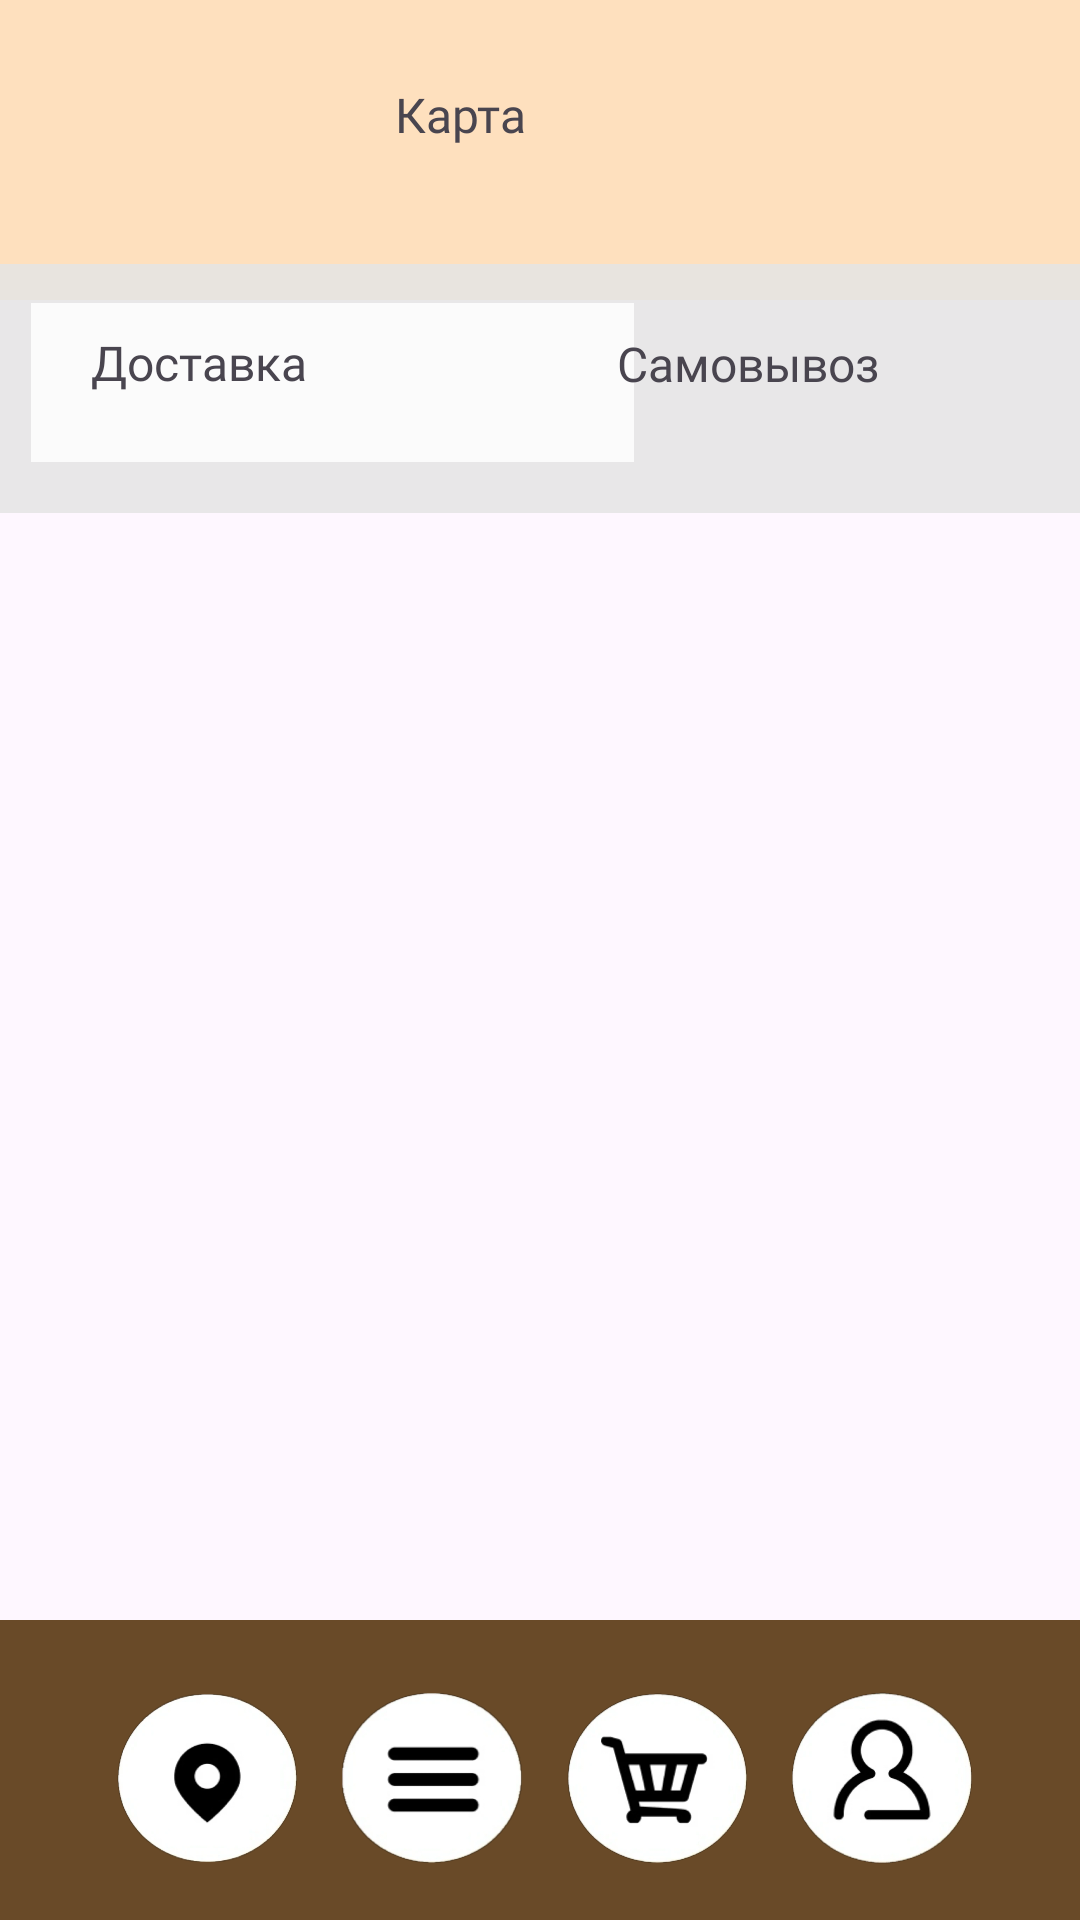

Here is an Android app screen rendered from its layout file. Give the layout XML and the strings, colors and styles it references.
<!-- AndroidManifest.xml: application theme Theme.Cafe -->
<!-- res/layout/activity_location.xml -->
<?xml version="1.0" encoding="utf-8"?>
<androidx.constraintlayout.widget.ConstraintLayout xmlns:android="http://schemas.android.com/apk/res/android"
    xmlns:app="http://schemas.android.com/apk/res-auto"
    xmlns:tools="http://schemas.android.com/tools"
    android:id="@+id/main"
    android:layout_width="match_parent"
    android:layout_height="match_parent"
    tools:context=".Location">

    <ImageView
        android:id="@+id/blackSquare1"
        style="@style/Style_image_1"
        android:layout_width="450dp"
        android:layout_height="@dimen/size_100"
        android:background="@color/color2"
        app:layout_constraintHorizontal_bias="0.512"
        app:layout_constraintVertical_bias="0.0" />

    <ImageView
        android:id="@+id/greySquare1"
        style="@style/Style_image_1"
        android:layout_width="423dp"
        android:layout_height="83dp"
        android:background="@color/color3"
        app:layout_constraintHorizontal_bias="0.487"
        app:layout_constraintVertical_bias="0.158" />

    <ImageView
        android:id="@+id/whiteSquare1"
        style="@style/Style_image_1"
        android:layout_width="201dp"
        android:layout_height="53dp"
        android:background="@color/white"
        app:layout_constraintHorizontal_bias="0.066"
        app:layout_constraintVertical_bias="0.172" />

    <TextView
    android:id="@+id/textView_lk"
    style="@style/Style_text_1"
    android:layout_width="69dp"
    android:layout_height="35dp"
    android:text="@string/title_karta"
    android:textSize="@dimen/size_16"
    app:layout_constraintHorizontal_bias="0.53"
    app:layout_constraintVertical_bias="0.045" />

    <TextView
        android:id="@+id/textView_dos"
        style="@style/Style_text_1"
        android:layout_width="104dp"
        android:layout_height="32dp"
        android:text="@string/title_dos"
        android:textSize="@dimen/size_16"
        app:layout_constraintHorizontal_bias="0.259"
        app:layout_constraintVertical_bias="0.181" />

    <TextView
        android:id="@+id/textView_sam"
        style="@style/Style_text_1"
        android:layout_width="139dp"
        android:layout_height="30dp"
        android:text="@string/title_sam"
        android:textSize="@dimen/size_16"
        app:layout_constraintHorizontal_bias="0.943"
        app:layout_constraintVertical_bias="0.181" />


    <ImageView
        android:id="@+id/blackSquare"
        android:layout_width="450dp"
        android:layout_height="@dimen/size_100"
        android:background="@color/color1"
        app:layout_constraintHorizontal_bias="0.540"
        app:layout_constraintVertical_bias="1.0"
        style="@style/Style_image_1" />

    <ImageView
        android:id="@+id/imageView3"
        style="@style/Style_image_2"
        app:layout_constraintHorizontal_bias="0.380"
        app:srcCompat="@drawable/sticker4" />

    <ImageView
        android:id="@+id/imageView6"
        style="@style/Style_image_2"
        app:layout_constraintHorizontal_bias="0.130"
        app:srcCompat="@drawable/sticker7" />

    <ImageView
        android:id="@+id/imageView5"
        style="@style/Style_image_2"
        app:layout_constraintHorizontal_bias="0.630"
        app:srcCompat="@drawable/sticker6" />

    <ImageView
        android:id="@+id/imageView4"
        style="@style/Style_image_2"
        app:layout_constraintHorizontal_bias="0.880"
        app:srcCompat="@drawable/sticker5" />

    <Button
        android:id="@+id/user_button"
        style="@style/Style_button_1"
        app:layout_constraintHorizontal_bias="0.88"
        app:layout_constraintVertical_bias="0.971" />

    <Button
        android:id="@+id/basket_button"
        style="@style/Style_button_1"
        app:layout_constraintHorizontal_bias="0.630" />

    <Button
        android:id="@+id/menu_button"
        style="@style/Style_button_1"
        app:layout_constraintHorizontal_bias="0.39"
        app:layout_constraintVertical_bias="0.97" />

    <Button
        android:id="@+id/location_button"
        style="@style/Style_button_1"
        app:layout_constraintHorizontal_bias="0.140" />


</androidx.constraintlayout.widget.ConstraintLayout>
<!-- resources referenced by this layout -->
<resources>
  <color name="color1">#4F2C02</color>
  <color name="color2">#FFDCB3</color>
  <color name="color3">#E5E5E5</color>
  <color name="white">#FFFFFFFF</color>
  <dimen name="size_100">100dp</dimen>
  <dimen name="size_16">16sp</dimen>
  <!-- drawable sticker4: webp bitmap (drawable, 16926 bytes) -->
  <!-- drawable sticker5: webp bitmap (drawable, 20370 bytes) -->
  <!-- drawable sticker6: webp bitmap (drawable, 19526 bytes) -->
  <!-- drawable sticker7: webp bitmap (drawable, 18390 bytes) -->
  <string name="title_dos">Доставка</string>
  <string name="title_karta">Карта</string>
  <string name="title_sam">Самовывоз</string>
  <style name="Style_button_1">
          <item name="layout_constraintTop_toTopOf">parent</item>
          <item name="layout_constraintEnd_toEndOf">parent</item>
          <item name="layout_constraintBottom_toBottomOf">parent</item>
          <item name="layout_constraintVertical_bias">0.960</item>
          <item name="layout_constraintStart_toStartOf">parent</item>
          <item name="android:layout_height">60dp</item>
          <item name="android:layout_width">60dp</item>
          <item name="android:alpha">0</item>
      </style>
  <style name="Style_image_1">
          <item name="layout_constraintTop_toTopOf">parent</item>
          <item name="layout_constraintStart_toStartOf">parent</item>
          <item name="layout_constraintEnd_toEndOf">parent</item>
          <item name="layout_constraintBottom_toBottomOf">parent</item>
          <item name="android:alpha">0.85</item>
          <item name="background">@color/color3</item>
          <item name="android:layout_height">60dp</item>
          <item name="android:layout_width">415dp</item>
  
      </style>
  <style name="Style_image_2">
          <item name="android:layout_height">60dp</item>
          <item name="android:layout_width">60dp</item>
          <item name="layout_constraintTop_toTopOf">parent</item>
          <item name="layout_constraintStart_toStartOf">parent</item>
          <item name="layout_constraintEnd_toEndOf">parent</item>
          <item name="layout_constraintBottom_toBottomOf">parent</item>
          <item name="layout_constraintVertical_bias">0.970</item>
      </style>
  <style name="Style_text_1">
          <item name="layout_constraintTop_toTopOf">parent</item>
          <item name="layout_constraintEnd_toEndOf">parent</item>
          <item name="layout_constraintBottom_toBottomOf">parent</item>
          <item name="layout_constraintVertical_bias">0.970</item>
          <item name="layout_constraintStart_toStartOf">@+id/blackSquare</item>
          <item name="android:layout_height">wrap_content</item>
          <item name="android:layout_width">wrap_content</item>
          <item name="android:fontFamily">@font/font</item>
  
      </style>
  <style name="Theme.Cafe" parent="Base.Theme.Cafe" />
  <style name="Base.Theme.Cafe" parent="Theme.Material3.DayNight.NoActionBar">
          
          <item name="colorOnPrimary">@color/black</item>
          <item name="colorPrimary">@color/white</item>
          <item name="colorPrimaryVariant">@color/color1</item>
          
          <item name="colorSecondary">@color/color1</item>
          <item name="colorSecondaryVariant">@color/black</item>
          <item name="colorOnSecondary">@color/black</item>
          
          <item name="android:statusBarColor">?attr/colorPrimaryVariant</item>
          
  
      </style>
  <color name="black">#FF000000</color>
</resources>
